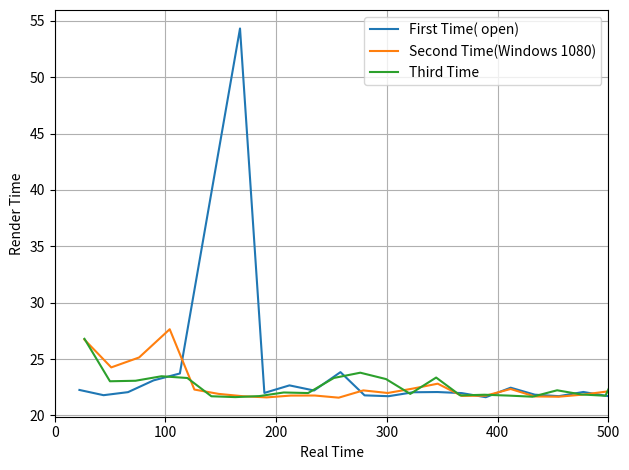

Recreate this plot in Python.
import numpy as np
import matplotlib.pyplot as plt

# Fixing random state for reproducibility
np.random.seed(19680801)

# dt = 0.01
# t = np.arange(0, 30, dt)
# nse1 = np.random.randn(len(t))                 # white noise 1
# nse2 = np.random.randn(len(t))                 # white noise 2
#
# # Two signals with a coherent part at 10Hz and a random part
# s1 = np.sin(2 * np.pi * 10 * t) + nse1
# s2 = np.sin(2 * np.pi * 10 * t) + nse2

s1 = [22.264999999606516, 21.800000002258457, 22.069999999075662, 23.114999996323604, 23.724999999103602, 54.32500000461005, 21.999999997206032, 22.669999998470303, 22.2150000045076, 23.844999996072147, 21.78500000445638, 21.709999993618112, 22.060000002966262, 22.08000000246102, 21.984999999403954, 21.619999999529682, 22.46500000183005, 21.844999995664693, 21.71500000258675, 22.08499999687774, 21.72499999869615, 21.76500000496162, 22.31499999470543, 21.895000005315524, 21.755000001576263, 22.354999993694946, 21.690000001399312, 21.755000001576263, 21.72499999869615, 21.570000004430767, 22.030000000086147, 21.63999999902444, 21.629999995639082, 21.63000000291504, 21.679999998013955, 21.71000000089407, 21.600000000034925, 22.185000001627486, 21.93999999872176, 21.65499999682652, 22.060000002966262, 21.614999997837003, 21.755000001576263, 21.800000002258457, 21.749999999883585, 22.339999995892867, 21.71000000089407, 21.670000001904555, 21.86999999685213, 21.805000003951136, 22.134999999252614, 22.559999997611158, 22.38500000385102, 22.189999996044207, 22.31000000028871, 21.899999999732245, 21.71000000089407, 21.670000001904555, 22.01999999670079, 37.02999999950407, 22.264999999606516, 22.275000002991874, 25.69000000221422, 25.569999997969717, 22.89500000188127, 22.749999996449333, 21.86000000074273, 21.63999999902444, 21.895000005315524, 22.61499999440275, 21.605000001727603, 22.30000000417931, 23.024999994959217, 21.805000003951136, 21.769999999378342, 22.349999999278225, 22.62499999778811, 22.584999998798594, 21.684999999706633, 21.745000005466864, 21.914999997534323, 22.429999997257255, 21.735000002081506, 22.055000001273584, 21.72499999869615, 21.970000001601875, 21.93999999872176, 21.815000000060536, 21.71500000258675, 21.609999996144325, 21.825000003445894, 22.734999998647254, 21.609999996144325, 21.880000000237487, 23.005000002740417, 21.834999999555293, 21.755000001576263, 24.05999999609776, 23.274999999557622, 21.815000000060536,21.92000000650296, 21.70499999920139, 21.71000000089407, 22.479999999632128, 22.25499999622116, 21.85499999905005, 22.00000000448199, 22.15499999874737, 21.840000001247972, 22.204999993846286, 21.975000003294554, 21.899999999732245, 22.225000000617, 21.57499999884749, 21.93500000430504, 22.369999998772983, 22.485000001324806, 22.859999997308478, 21.71500000258675, 22.074999993492384, 22.715000006428454, 22.259999997913837, 22.23999999841908, 21.760000003268942, 21.815000000060536, 21.7899999988731, 21.63999999902444, 22.47499999793945, 22.710000004735775, 22.629999999480788, 21.779999995487742, 21.72499999869615, 21.71500000258675, 21.675000003597233, 21.88499999465421, 21.61500000511296, 21.72499999869615, 21.849999997357372, 22.490000003017485, 21.674999996321276, 21.86500000243541, 21.820000001753215, 21.71000000089407, 21.709999993618112, 23.150000000896398, 21.670000001904555, 21.699999997508712, 21.690000001399312, 21.63500000460772, 21.659999998519197, 21.699999997508712, 23.504999997385312, 21.990000001096632, 21.77500000107102, 21.730000000388827, 21.64500000071712, 21.769999999378342, 22.955000000365544, 21.71500000258675, 21.754999994300306, 21.99500000278931, 21.70499999920139, 21.760000003268942, 21.919999999227002, 27.13499999663327, 22.125000003143214, 21.899999999732245, 21.959999998216517, 22.14500000263797, 21.64999999513384, 21.605000001727603, 21.655000004102476, 21.694999995816033, 22.60000000387663, 21.669999994628597, 23.385000000416767, 21.880000000237487, 21.910000003117602, 24.004999999306165, 21.744999998190906, 22.199999999429565, 21.940000005997717, 22.349999999278225, 22.259999997913837, 22.339999995892867, 22.850000001199078, 21.94500000041444, 22.07500000076834, 22.38000000215834, 21.699999997508712, 21.93000000261236, 21.79500000056578, 21.71999999700347, 21.699999997508712, 21.815000000060536, 21.740000003774185, 21.609999996144325, 22.13500000652857, 23.349999995843973, 21.720000004279427,21.665000000211876, 21.709999993618112, 22.490000003017485, 21.65499999682652, 21.71500000258675, 22.349999999278225, 21.829999997862615, 22.45000000402797, 21.665000000211876, 21.679999998013955, 22.01000000059139, 22.98000000155298, 21.589999996649567, 21.94500000041444, 21.755000001576263, 22.530000002007, 21.609999996144325, 21.7800000027637, 21.71999999700347, 22.540000005392358, 21.739999996498227, 22.31000000028871, 21.964999999909196, 21.79500000056578, 21.71000000089407, 21.735000002081506, 21.689999994123355, 21.78500000445638, 21.694999995816033, 21.975000003294554, 21.844999995664693, 21.640000006300397, 21.544999995967373, 21.570000004430767, 21.594999998342246, 21.739999996498227, 25.16499999910593, 21.619999999529682, 21.670000001904555, 21.86000000074273, 21.99500000278931, 21.684999999706633, 21.71999999700347, 21.64500000071712, 21.950000002107117, 21.55499999935273, 21.950000002107117, 21.764999997685663, 21.594999998342246, 21.684999999706633, 21.78500000445638, 22.049999999580905, 21.894999998039566, 21.650000002409797, 22.31499999470543, 21.63000000291504, 21.824999996169936, 21.735000002081506, 21.70499999920139, 22.46500000183005, 21.650000002409797, 22.659999995084945, 21.69500000309199, 21.759999995992985, 21.725000005972106, 21.71999999700347, 21.679999998013955, 21.85499999905005, 21.749999999883585, 21.660000005795155, 21.749999999883585, 21.764999997685663, 21.62500000122236, 21.70499999920139, 21.699999997508712, 21.94500000041444, 21.679999998013955, 21.600000000034925, 21.605000001727603, 22.479999999632128, 22.540000005392358, 21.659999998519197, 21.759999995992985, 22.414999999455176, 21.665000000211876, 23.97000000200933, 21.749999999883585, 21.63499999733176, 22.350000006554183, 21.629999995639082, 22.8449999995064, 21.749999999883585, 21.605000001727603, 21.580000000540167, 21.730000000388827, 21.730000000388827, 21.64500000071712, 21.64500000071712, 21.80499999667518, 21.62500000122236]
t1 = [22.264999999606516, 44.06500000186497, 66.13500000094064, 89.24999999726424, 112.97499999636784, 167.3000000009779, 189.29999999818392, 211.96999999665422, 234.18500000116182, 258.029999997234, 279.81500000169035, 301.52499999530846, 323.5849999982747, 345.66500000073574, 367.6500000001397, 389.2699999996694, 411.73500000149943, 433.5799999971641, 455.29499999975087, 477.3799999966286, 499.10499999532476, 520.8700000002864, 543.1849999949918, 565.0800000003073, 586.8350000018836, 609.1899999955785, 630.8799999969779, 652.6349999985541, 674.3599999972503, 695.930000001681, 717.9600000017672, 739.6000000007916, 761.2299999964307, 782.8599999993457, 804.5399999973597, 826.2499999982538, 847.8499999982887, 870.0349999999162, 891.9749999986379, 913.6299999954645, 935.6899999984307, 957.3049999962677, 979.059999997844, 1000.8600000001024, 1022.609999999986, 1044.949999995879, 1066.659999996773, 1088.3299999986775, 1110.1999999955297, 1132.0049999994808, 1154.1399999987334, 1176.6999999963446, 1199.0850000001956, 1221.2749999962398, 1243.5849999965285, 1265.4849999962607, 1287.1949999971548, 1308.8649999990594, 1330.8849999957602, 1367.9149999952642, 1390.1799999948707, 1412.4549999978626, 1438.1450000000768, 1463.7149999980466, 1486.6099999999278, 1509.3599999963772, 1531.2199999971199, 1552.8599999961443, 1574.7550000014598, 1597.3699999958626, 1618.9749999975902, 1641.2750000017695, 1664.2999999967287, 1686.1050000006799, 1707.8750000000582, 1730.2249999993364, 1752.8499999971245, 1775.4349999959231, 1797.1199999956298, 1818.8650000010966, 1840.779999998631, 1863.2099999958882, 1884.9449999979697, 1906.9999999992433, 1928.7249999979394, 1950.6949999995413, 1972.634999998263, 1994.4499999983236, 2016.1650000009104, 2037.7749999970547, 2059.6000000005006, 2082.334999999148, 2103.944999995292, 2125.8249999955297, 2148.82999999827, 2170.6649999978254, 2192.4199999994016, 2216.4799999954994, 2239.754999995057, 2261.5699999951175,2283.4900000016205, 2305.195000000822, 2326.905000001716, 2349.385000001348, 2371.6399999975692, 2393.4949999966193, 2415.4950000011013, 2437.6499999998487, 2459.4900000010966, 2481.694999994943, 2503.6699999982375, 2525.5699999979697, 2547.7949999985867, 2569.369999997434, 2591.3050000017392, 2613.6750000005122, 2636.160000001837, 2659.0199999991455, 2680.7350000017323, 2702.8099999952246, 2725.525000001653, 2747.784999999567, 2770.024999997986, 2791.785000001255, 2813.6000000013155, 2835.3900000001886, 2857.029999999213, 2879.5049999971525, 2902.2150000018883, 2924.845000001369, 2946.624999996857, 2968.349999995553, 2990.0649999981397, 3011.740000001737, 3033.624999996391, 3055.240000001504, 3076.9650000002002, 3098.8149999975576, 3121.305000000575, 3142.9799999968964, 3164.844999999332, 3186.665000001085, 3208.375000001979, 3230.084999995597, 3253.2349999964936, 3274.904999998398, 3296.604999995907, 3318.294999997306, 3339.930000001914, 3361.590000000433, 3383.289999997942, 3406.794999995327, 3428.7849999964237, 3450.5599999974947, 3472.2899999978836, 3493.9349999986007, 3515.704999997979, 3538.6599999983446, 3560.3750000009313, 3582.1299999952316, 3604.124999998021, 3625.8299999972223, 3647.5900000004913, 3669.5099999997183, 3696.6449999963515, 3718.7699999994948, 3740.669999999227, 3762.6299999974435, 3784.7750000000815, 3806.4249999952153, 3828.029999996943, 3849.6850000010454, 3871.3799999968614, 3893.980000000738, 3915.6499999953667, 3939.0349999957834, 3960.914999996021, 3982.8249999991385, 4006.8299999984447, 4028.5749999966356, 4050.774999996065, 4072.715000002063, 4095.065000001341, 4117.324999999255, 4139.664999995148, 4162.514999996347, 4184.459999996761, 4206.53499999753, 4228.914999999688, 4250.614999997197, 4272.544999999809, 4294.340000000375, 4316.059999997378, 4337.759999994887, 4359.574999994948, 4381.314999998722, 4402.924999994866, 4425.060000001395, 4448.409999997239, 4470.130000001518,4491.79500000173, 4513.504999995348, 4535.9949999983655, 4557.649999995192, 4579.364999997779, 4601.714999997057, 4623.54499999492, 4645.994999998948, 4667.6599999991595, 4689.339999997173, 4711.349999997765, 4734.329999999318, 4755.919999995967, 4777.864999996382, 4799.619999997958, 4822.149999999965, 4843.759999996109, 4865.539999998873, 4887.259999995877, 4909.800000001269, 4931.539999997767, 4953.849999998056, 4975.814999997965, 4997.609999998531, 5019.319999999425, 5041.055000001506, 5062.74499999563, 5084.530000000086, 5106.224999995902, 5128.199999999197, 5150.044999994861, 5171.685000001162, 5193.229999997129, 5214.80000000156, 5236.394999999902, 5258.1349999964, 5283.299999995506, 5304.919999995036, 5326.589999996941, 5348.449999997683, 5370.445000000473, 5392.130000000179, 5413.849999997183, 5435.4949999979, 5457.445000000007, 5478.99999999936, 5500.950000001467, 5522.7149999991525, 5544.309999997495, 5565.994999997201, 5587.780000001658, 5609.830000001239, 5631.724999999278, 5653.375000001688, 5675.689999996393, 5697.3199999993085, 5719.144999995478, 5740.87999999756, 5762.584999996761, 5785.049999998591, 5806.700000001001, 5829.359999996086, 5851.054999999178, 5872.814999995171, 5894.540000001143, 5916.259999998147, 5937.939999996161, 5959.794999995211, 5981.544999995094, 6003.205000000889, 6024.955000000773, 6046.719999998459, 6068.344999999681, 6090.049999998882, 6111.749999996391, 6133.694999996806, 6155.3749999948195, 6176.974999994854, 6198.579999996582, 6221.059999996214, 6243.6000000016065, 6265.260000000126, 6287.019999996119, 6309.434999995574, 6331.099999995786, 6355.069999997795, 6376.819999997679, 6398.45499999501, 6420.805000001565, 6442.434999997204, 6465.27999999671, 6487.029999996594, 6508.634999998321, 6530.2149999988615, 6551.94499999925, 6573.674999999639, 6595.320000000356, 6616.965000001073, 6638.7699999977485, 6660.394999998971]
# t1 = np.arange(0,300,1).tolist()
s2 = [26.73499999946216, 24.26500000001397, 25.144999999611173, 27.650000003632158, 22.299999996903352, 21.914999997534323, 21.71000000089407, 21.605000001727603, 21.764999997685663, 21.769999999378342, 21.580000000540167, 22.225000000617, 21.99500000278931, 22.38000000215834, 22.819999998318963, 21.739999996498227, 21.760000003268942, 22.349999999278225, 21.690000001399312, 21.665000000211876, 21.849999997357372, 22.129999997559935, 22.91500000137603, 22.349999999278225, 22.179999999934807, 21.950000002107117, 21.7899999988731, 21.690000001399312, 22.064999997382984, 21.72499999869615, 21.63000000291504, 21.580000000540167, 21.540000001550652, 21.87499999854481, 22.00499999889871, 22.75999999983469, 23.05000000342261, 22.124999995867256, 21.650000002409797, 21.580000000540167, 21.699999997508712, 21.56500000273809, 21.585000002232846, 21.659999998519197, 23.724999999103602, 23.584999995364342, 23.43500000279164, 23.630000003322493, 22.2349999967264, 22.140000000945292, 23.394999996526167, 22.025000005669426, 21.609999996144325, 21.730000000388827, 21.78500000445638, 21.689999994123355, 21.684999999706633, 22.625000005064066, 21.764999997685663, 21.95499999652384, 24.955000000772998, 21.690000001399312, 21.870000004128087, 21.70499999920139, 21.690000001399312, 22.32499999809079, 22.75499999814201, 22.01000000059139, 21.834999999555293, 22.499999999126885, 21.70499999920139, 21.650000002409797, 21.63000000291504, 22.32499999809079, 22.069999999075662, 23.795000000973232, 21.629999995639082, 21.55000000493601, 21.679999998013955, 21.84500000294065, 23.334999998041894, 21.62500000122236, 21.73499999480555, 21.730000000388827, 21.71500000258675, 22.38999999826774, 21.70000000478467, 21.679999998013955, 22.355000000970904, 21.87499999854481, 21.755000001576263, 24.35999999579508, 22.819999998318963, 21.725000005972106, 21.694999995816033, 21.70000000478467, 21.544999995967373, 21.825000003445894, 21.769999999378342, 21.619999999529682,21.63499999733176, 21.71500000258675, 22.00499999889871, 21.735000002081506, 21.58499999495689, 22.114999999757856, 21.655000004102476, 21.744999998190906, 21.655000004102476, 21.72499999869615, 22.299999996903352, 21.70499999920139, 23.36500000092201, 21.77500000107102, 21.760000003268942, 21.759999995992985, 22.38500000385102, 22.574999995413236, 21.665000000211876, 21.805000003951136, 21.80499999667518, 21.7800000027637, 22.414999999455176, 21.899999999732245, 21.77500000107102, 21.819999994477257, 23.170000000391155, 21.810000005643815, 21.964999999909196, 21.56999999715481, 21.63000000291504, 21.86499999515945, 21.70499999920139, 22.16000000044005, 21.749999999883585, 22.45000000402797, 21.605000001727603, 21.909999995841645, 21.72499999869615, 21.63500000460772, 22.209999995538965, 22.125000003143214, 21.694999995816033, 21.870000004128087, 22.479999999632128, 21.730000000388827, 21.670000001904555, 21.64499999344116, 21.62500000122236, 21.680000005289912, 21.659999998519197, 21.929999995336402, 21.665000000211876, 21.99500000278931, 22.69499999965774, 21.755000001576263, 22.30499999859603, 21.749999999883585, 22.055000001273584, 21.749999999883585, 22.53499999642372, 21.660000005795155, 21.769999999378342, 21.730000000388827, 21.819999994477257, 21.70499999920139, 21.91500000481028, 21.609999996144325, 21.590000003925525, 21.665000000211876, 21.594999998342246, 21.894999998039566, 22.52500000031432, 21.815000000060536, 22.38000000215834, 21.71500000258675, 21.824999996169936, 21.755000001576263, 21.670000001904555, 21.63999999902444, 21.730000000388827, 21.914999997534323, 22.185000001627486, 21.829999997862615, 21.735000002081506, 21.614999997837003, 21.614999997837003, 21.71000000089407, 21.670000001904555, 21.885000001930166, 21.57499999884749, 21.594999998342246, 21.79500000056578, 21.919999999227002, 21.735000002081506, 22.425000002840534, 21.889999996346887, 21.659999998519197, 21.55499999935273, 21.660000005795155,21.66499999293592, 22.28500000637723, 22.529999994731043, 21.71000000089407, 21.894999998039566, 21.870000004128087, 22.420000001147855, 21.70499999920139, 21.71000000089407, 21.7899999988731, 22.214999997231644, 21.690000001399312, 22.770000003220048, 22.53499999642372, 21.720000004279427, 21.64499999344116, 21.590000003925525, 21.694999995816033, 22.13500000652857, 22.67500000016298, 21.769999999378342, 21.684999999706633, 22.76499999425141, 21.610000003420282, 21.650000002409797, 21.679999998013955, 22.514999996928964, 21.895000005315524, 22.204999993846286, 22.645000004558824, 21.580000000540167, 21.674999996321276, 22.31500000198139, 21.820000001753215, 22.53499999642372, 21.890000003622845, 22.594999994907994, 21.7700000066543, 21.589999996649567, 22.485000001324806, 21.64500000071712, 22.07500000076834, 21.969999994325917, 21.640000006300397, 21.71999999700347, 21.80499999667518, 21.760000003268942, 21.840000001247972, 21.730000000388827, 22.499999999126885, 21.87499999854481, 21.690000001399312, 21.744999998190906, 22.720000000845175, 21.619999999529682, 22.140000000945292, 22.38000000215834, 21.769999999378342, 21.92500000091968, 21.699999997508712, 21.71999999700347, 21.64500000071712, 21.755000001576263, 21.77500000107102, 21.679999998013955, 21.919999999227002, 21.63500000460772, 21.594999998342246, 21.909999995841645, 21.680000005289912, 21.72499999869615, 21.65499999682652, 22.31500000198139, 21.86000000074273, 21.99500000278931, 21.759999995992985, 21.670000001904555, 21.87499999854481, 21.659999998519197, 22.97000000544358, 21.669999994628597, 22.15000000433065, 22.579999997105915, 21.684999999706633, 21.78499999718042, 21.76500000496162, 21.72499999869615, 21.54500000324333, 21.93999999872176, 22.61999999609543, 21.71000000089407, 22.17499999824213, 21.610000003420282, 21.744999998190906, 21.72499999869615, 21.63999999902444, 21.83500000683125, 21.659999998519197, 21.659999998519197, 21.589999996649567]
t2 = [26.73499999946216, 50.99999999947613, 76.1449999990873, 103.79500000271946, 126.09499999962281, 148.00999999715714, 169.7199999980512, 191.3249999997788, 213.08999999746447, 234.85999999684282, 256.439999997383, 278.664999998, 300.6600000007893, 323.04000000294764, 345.8600000012666, 367.5999999977648, 389.36000000103377, 411.710000000312, 433.4000000017113, 455.0650000019232, 476.91499999928055, 499.0449999968405, 521.9599999982165, 544.3099999974947, 566.4899999974295, 588.4399999995367, 610.2299999984098, 631.9199999998091, 653.9849999971921, 675.7099999958882, 697.3399999988033, 718.9199999993434, 740.4600000008941, 762.3349999994389, 784.3399999983376, 807.0999999981723, 830.1500000015949, 852.2749999974621, 873.9249999998719, 895.5050000004121, 917.2049999979208, 938.7700000006589, 960.3550000028918, 982.015000001411, 1005.7400000005146, 1029.324999995879, 1052.7599999986705, 1076.390000001993, 1098.6249999987194, 1120.7649999996647, 1144.159999996191, 1166.1850000018603, 1187.7949999980046, 1209.5249999983935, 1231.3100000028498, 1252.9999999969732, 1274.6849999966798, 1297.310000001744, 1319.0749999994296, 1341.0299999959534, 1365.9849999967264, 1387.6749999981257, 1409.5450000022538, 1431.2500000014552, 1452.9400000028545, 1475.2650000009453, 1498.0199999990873, 1520.0299999996787, 1541.864999999234, 1564.3649999983609, 1586.0699999975623, 1607.719999999972, 1629.350000002887, 1651.675000000978, 1673.7450000000536, 1697.5400000010268, 1719.1699999966659, 1740.7200000016019, 1762.3999999996158, 1784.2450000025565, 1807.5800000005984, 1829.2050000018207, 1850.9399999966263, 1872.669999997015, 1894.3849999996019, 1916.7749999978696, 1938.4750000026543, 1960.1550000006682, 1982.5100000016391, 2004.385000000184, 2026.1400000017602, 2050.4999999975553, 2073.3199999958742, 2095.0450000018463, 2116.7399999976624, 2138.440000002447, 2159.9849999984144, 2181.8100000018603, 2203.5800000012387, 2225.2000000007683,2246.8349999981, 2268.550000000687, 2290.5549999995856, 2312.290000001667, 2333.874999996624, 2355.989999996382, 2377.6450000004843, 2399.389999998675, 2421.0450000027777, 2442.770000001474, 2465.069999998377, 2486.7749999975786, 2510.1399999985006, 2531.9149999995716, 2553.6750000028405, 2575.4349999988335, 2597.8200000026845, 2620.394999998098, 2642.0599999983096, 2663.865000002261, 2685.669999998936, 2707.4500000016997, 2729.865000001155, 2751.765000000887, 2773.540000001958, 2795.3599999964354, 2818.5299999968265, 2840.3400000024703, 2862.3050000023795, 2883.8749999995343, 2905.5050000024494, 2927.369999997609, 2949.07499999681, 2971.2349999972503, 2992.984999997134, 3015.435000001162, 3037.0400000028894, 3058.949999998731, 3080.674999997427, 3102.310000002035, 3124.519999997574, 3146.645000000717, 3168.339999996533, 3190.2100000006612, 3212.6900000002934, 3234.420000000682, 3256.0900000025867, 3277.734999996028, 3299.3599999972503, 3321.04000000254, 3342.7000000010594, 3364.629999996396, 3386.2949999966077, 3408.289999999397, 3430.9849999990547, 3452.740000000631, 3475.044999999227, 3496.7949999991106, 3518.850000000384, 3540.6000000002678, 3563.1349999966915, 3584.7950000024866, 3606.565000001865, 3628.295000002254, 3650.114999996731, 3671.8199999959324, 3693.7350000007427, 3715.344999996887, 3736.9350000008126, 3758.6000000010245, 3780.1949999993667, 3802.0899999974063, 3824.6149999977206, 3846.429999997781, 3868.8099999999395, 3890.525000002526, 3912.349999998696, 3934.1050000002724, 3955.775000002177, 3977.4150000012014, 3999.1450000015902, 4021.0599999991246, 4043.245000000752, 4065.0749999986147, 4086.810000000696, 4108.424999998533, 4130.03999999637, 4151.749999997264, 4173.419999999169, 4195.305000001099, 4216.879999999946, 4238.474999998289, 4260.2699999988545, 4282.1899999980815, 4303.925000000163, 4326.3500000030035, 4348.23999999935, 4369.89999999787, 4391.454999997222, 4413.1150000030175,4434.779999995953, 4457.065000002331, 4479.594999997062, 4501.304999997956, 4523.199999995995, 4545.070000000123, 4567.490000001271, 4589.195000000473, 4610.905000001367, 4632.69500000024, 4654.9099999974715, 4676.599999998871, 4699.370000002091, 4721.9049999985145, 4743.625000002794, 4765.269999996235, 4786.860000000161, 4808.554999995977, 4830.690000002505, 4853.365000002668, 4875.135000002047, 4896.820000001753, 4919.584999996005, 4941.194999999425, 4962.845000001835, 4984.524999999849, 5007.039999996778, 5028.935000002093, 5051.139999995939, 5073.785000000498, 5095.365000001038, 5117.03999999736, 5139.354999999341, 5161.175000001094, 5183.709999997518, 5205.600000001141, 5228.194999996049, 5249.965000002703, 5271.554999999353, 5294.0400000006775, 5315.685000001395, 5337.760000002163, 5359.729999996489, 5381.370000002789, 5403.089999999793, 5424.894999996468, 5446.654999999737, 5468.495000000985, 5490.225000001374, 5512.725000000501, 5534.599999999045, 5556.290000000445, 5578.034999998636, 5600.754999999481, 5622.3749999990105, 5644.514999999956, 5666.895000002114, 5688.665000001492, 5710.590000002412, 5732.289999999921, 5754.009999996924, 5775.654999997641, 5797.409999999218, 5819.185000000289, 5840.864999998303, 5862.78499999753, 5884.420000002137, 5906.01500000048, 5927.924999996321, 5949.605000001611, 5971.330000000307, 5992.984999997134, 6015.299999999115, 6037.159999999858, 6059.155000002647, 6080.91499999864, 6102.585000000545, 6124.45999999909, 6146.119999997609, 6169.090000003052, 6190.759999997681, 6212.910000002012, 6235.489999999118, 6257.174999998824, 6278.959999996005, 6300.725000000966, 6322.449999999662, 6343.995000002906, 6365.9350000016275, 6388.554999997723, 6410.264999998617, 6432.439999996859, 6454.050000000279, 6475.79499999847, 6497.519999997166, 6519.159999996191, 6540.995000003022, 6562.655000001541, 6584.3150000000605, 6605.90499999671]
# t2 = np.arange(0,300,1).tolist()
s3 = [26.799999999639113, 23.03500000562053, 23.079999999026768, 23.479999996197876, 23.325000001932494, 21.70499999920139, 21.63000000291504, 21.71999999700347, 22.040000003471505, 21.990000001096632, 23.329999996349216, 23.795000000973232, 23.229999998875428, 21.914999997534323, 23.36500000092201, 21.7800000027637, 21.840000001247972, 21.764999997685663, 21.665000000211876, 22.2349999967264, 21.86500000243541, 21.749999999883585, 27.614999999059364, 22.38500000385102, 23.529999998572748, 22.214999997231644, 22.690000005241018, 21.669999994628597, 21.800000002258457, 22.320000003674068, 21.759999995992985, 21.749999999883585, 21.94500000041444, 21.999999997206032, 22.225000000617, 23.59000000433298, 22.805000000516884, 22.114999999757856, 21.674999996321276, 21.820000001753215, 22.179999999934807, 21.78499999718042, 22.75500000541797, 22.90999999968335, 22.129999997559935, 23.475000001781154, 21.86000000074273, 23.379999998724088, 22.485000001324806, 26.545000000623986, 22.344999997585546, 21.71000000089407, 21.65499999682652, 21.69500000309199, 21.744999998190906, 21.735000002081506, 21.77500000107102, 21.919999999227002, 21.7899999988731, 23.540000001958106, 21.969999994325917, 21.790000006149057, 22.61499999440275, 21.93999999872176, 22.67000000574626, 22.805000000516884, 22.214999997231644, 21.7800000027637, 21.694999995816033, 21.809999998367857, 22.770000003220048, 21.86500000243541, 22.24500000011176, 23.544999996374827, 21.70499999920139, 21.665000000211876, 22.560000004887115, 21.779999995487742, 21.99500000278931, 21.739999996498227, 22.280000004684553, 21.809999998367857, 22.39499999996042, 21.86999999685213, 21.85000000463333, 21.604999994451646, 21.755000001576263, 21.610000003420282, 21.840000001247972, 21.71499999531079, 21.619999999529682, 21.870000004128087, 21.71000000089407, 22.594999994907994, 21.78500000445638, 21.94500000041444, 21.71499999531079, 21.610000003420282, 21.64999999513384, 21.530000005441252,23.6049999948591, 21.77500000107102, 22.730000004230533, 22.31999999639811, 21.760000003268942, 21.919999999227002, 21.95499999652384, 21.594999998342246, 22.420000001147855, 21.830000005138572, 21.959999998216517, 22.124999995867256, 21.84500000294065, 21.659999998519197, 21.840000001247972, 21.62500000122236, 21.679999998013955, 21.56500000273809, 21.905000001424924, 21.57499999884749, 21.694999995816033, 21.680000005289912, 22.514999996928964, 22.01999999670079, 21.7800000027637, 21.825000003445894, 22.129999997559935, 21.755000001576263, 21.659999998519197, 21.62500000122236, 21.824999996169936, 21.895000005315524, 21.619999999529682, 21.95499999652384, 21.7899999988731, 21.910000003117602, 21.64500000071712, 21.605000001727603, 22.63499999389751, 21.55499999935273, 21.755000001576263, 22.01000000059139, 21.690000001399312, 21.619999999529682, 22.329999999783468, 21.65499999682652, 21.70000000478467, 21.764999997685663, 22.185000001627486, 21.959999998216517, 21.70499999920139, 21.810000005643815, 21.72499999869615, 21.87499999854481, 21.665000000211876, 21.834999999555293, 22.01999999670079, 22.15000000433065, 21.670000001904555, 21.56499999546213, 21.665000000211876, 21.984999999403954, 21.735000002081506, 22.584999998798594, 21.870000004128087, 21.57499999884749, 21.689999994123355, 21.63000000291504, 21.740000003774185, 21.684999999706633, 21.889999996346887, 22.055000001273584, 22.77499999763677, 21.684999999706633, 21.70000000478467, 21.754999994300306, 22.16500000213273, 21.659999998519197, 21.595000005618203, 22.53499999642372, 21.71500000258675, 21.744999998190906, 22.38000000215834, 21.604999994451646, 22.055000001273584, 21.72499999869615, 22.770000003220048, 21.905000001424924, 21.749999999883585, 21.71999999700347, 21.605000001727603, 21.65499999682652, 21.680000005289912, 21.64500000071712, 22.39999999437714, 22.810000002209563, 21.825000003445894, 21.909999995841645, 22.45000000402797, 21.589999996649567,21.950000002107117, 21.744999998190906, 21.84500000294065, 21.624999993946403, 21.665000000211876, 21.605000001727603, 22.700000001350418, 22.299999996903352, 21.61500000511296, 21.609999996144325, 21.93000000261236, 21.72499999869615, 21.71000000089407, 21.974999996018596, 21.725000005972106, 22.109999998065177, 21.699999997508712, 22.260000005189795, 23.554999999760184, 21.834999999555293, 21.744999998190906, 21.71999999700347, 21.730000000388827, 21.61500000511296, 22.299999996903352, 22.709999997459818, 21.77500000107102, 21.659999998519197, 21.680000005289912, 21.824999996169936, 22.035000001778826, 22.00499999889871, 21.56000000104541, 22.01000000059139, 21.70499999920139, 21.670000001904555, 22.344999997585546, 21.659999998519197, 21.690000001399312, 21.679999998013955, 21.730000000388827, 22.23000000230968, 22.409999997762498, 21.720000004279427, 21.70499999920139, 21.764999997685663, 21.815000000060536, 21.815000000060536, 21.870000004128087, 21.589999996649567, 22.349999999278225, 21.834999999555293, 21.665000000211876, 21.72499999869615, 21.740000003774185, 21.63999999902444, 22.279999997408595, 21.650000002409797, 21.735000002081506, 21.689999994123355, 21.670000001904555, 22.560000004887115, 22.724999995261896, 21.7899999988731, 21.93000000261236, 21.910000003117602, 21.754999994300306, 21.670000001904555, 21.679999998013955, 21.63999999902444, 21.655000004102476, 21.914999997534323, 21.594999998342246, 21.71000000089407, 22.170000003825407, 21.93999999872176, 21.71999999700347, 21.730000000388827, 21.63999999902444, 21.830000005138572, 21.670000001904555, 21.594999998342246, 24.34999999968568, 21.71499999531079, 21.534999999857973, 21.63500000460772, 21.885000001930166, 21.7999999949825, 22.210000002814922, 21.71000000089407, 21.73499999480555, 21.63500000460772, 22.859999997308478, 21.749999999883585, 21.970000001601875, 21.585000002232846, 21.739999996498227, 21.71000000089407, 22.705000003043097, 21.709999993618112]
t3 = [26.799999999639113, 49.835000005259644, 72.91500000428641, 96.39500000048429, 119.72000000241678, 141.42500000161817, 163.0550000045332, 184.77500000153668, 206.8150000050082, 228.80500000610482, 252.13500000245403, 275.93000000342727, 299.1600000023027, 321.074999999837, 344.440000000759, 366.2200000035227, 388.0600000047707, 409.82500000245636, 431.49000000266824, 453.72499999939464, 475.59000000183005, 497.34000000171363, 524.955000000773, 547.340000004624, 570.8700000031968, 593.0850000004284, 615.7750000056694, 637.445000000298, 659.2450000025565, 681.5650000062305, 703.3250000022235, 725.0750000021071, 747.0200000025216, 769.0199999997276, 791.2450000003446, 814.8350000046776, 837.6400000051945, 859.7550000049523, 881.4300000012736, 903.2500000030268, 925.4300000029616, 947.215000000142, 969.97000000556, 992.8800000052433, 1015.0100000028033, 1038.4850000045844, 1060.3450000053272, 1083.7250000040513, 1106.210000005376, 1132.755000006, 1155.1000000035856, 1176.8100000044797, 1198.4650000013062, 1220.1600000043982, 1241.905000002589, 1263.6400000046706, 1285.4150000057416, 1307.3350000049686, 1329.1250000038417, 1352.6650000057998, 1374.6350000001257, 1396.4250000062748, 1419.0400000006775, 1440.9799999993993, 1463.6500000051456, 1486.4550000056624, 1508.670000002894, 1530.4500000056578, 1552.1450000014738, 1573.9549999998417, 1596.7250000030617, 1618.5900000054971, 1640.835000005609, 1664.3800000019837, 1686.085000001185, 1707.750000001397, 1730.310000006284, 1752.0900000017718, 1774.0850000045612, 1795.8250000010594, 1818.105000005744, 1839.9150000041118, 1862.3100000040722, 1884.1800000009243, 1906.0300000055577, 1927.6350000000093, 1949.3900000015856, 1971.0000000050059, 1992.8400000062538, 2014.5550000015646, 2036.1750000010943, 2058.0450000052224, 2079.7550000061165, 2102.3500000010245, 2124.135000005481, 2146.0800000058953, 2167.795000001206, 2189.4050000046263, 2211.05499999976, 2232.5850000052014,2256.1900000000605, 2277.9650000011316, 2300.695000005362, 2323.01500000176, 2344.775000005029, 2366.695000004256, 2388.65000000078, 2410.2449999991222, 2432.66500000027, 2454.4950000054087, 2476.455000003625, 2498.5799999994924, 2520.425000002433, 2542.0850000009523, 2563.9250000022002, 2585.5500000034226, 2607.2300000014366, 2628.7950000041747, 2650.7000000055996, 2672.275000004447, 2693.970000000263, 2715.650000005553, 2738.165000002482, 2760.1849999991828, 2781.9650000019465, 2803.7900000053924, 2825.9200000029523, 2847.6750000045286, 2869.3350000030478, 2890.96000000427, 2912.78500000044, 2934.6800000057556, 2956.3000000052853, 2978.255000001809, 3000.045000000682, 3021.9550000038, 3043.600000004517, 3065.2050000062445, 3087.840000000142, 3109.3949999994948, 3131.150000001071, 3153.1600000016624, 3174.8500000030617, 3196.4700000025914, 3218.800000002375, 3240.4549999992014, 3262.155000003986, 3283.9200000016717, 3306.105000003299, 3328.0650000015157, 3349.770000000717, 3371.580000006361, 3393.305000005057, 3415.180000003602, 3436.8450000038138, 3458.680000003369, 3480.70000000007, 3502.8500000044005, 3524.520000006305, 3546.085000001767, 3567.750000001979, 3589.735000001383, 3611.4700000034645, 3634.055000002263, 3655.925000006391, 3677.5000000052387, 3699.189999999362, 3720.820000002277, 3742.5600000060513, 3764.245000005758, 3786.135000002105, 3808.1900000033784, 3830.965000001015, 3852.650000000722, 3874.3500000055064, 3896.1049999998068, 3918.2700000019395, 3939.9300000004587, 3961.525000006077, 3984.0600000025006, 4005.7750000050873, 4027.5200000032783, 4049.9000000054366, 4071.5049999998882, 4093.560000001162, 4115.284999999858, 4138.055000003078, 4159.960000004503, 4181.7100000043865, 4203.43000000139, 4225.035000003118, 4246.689999999944, 4268.370000005234, 4290.015000005951, 4312.415000000328, 4335.225000002538, 4357.050000005984, 4378.960000001825, 4401.410000005853, 4423.000000002503,4444.95000000461, 4466.695000002801, 4488.540000005742, 4510.164999999688, 4531.8299999999, 4553.4350000016275, 4576.135000002978, 4598.434999999881, 4620.050000004994, 4641.6600000011385, 4663.590000003751, 4685.315000002447, 4707.025000003341, 4728.99999999936, 4750.725000005332, 4772.835000003397, 4794.535000000906, 4816.7950000060955, 4840.350000005856, 4862.185000005411, 4883.930000003602, 4905.650000000605, 4927.380000000994, 4948.995000006107, 4971.2950000030105, 4994.00500000047, 5015.780000001541, 5037.4400000000605, 5059.12000000535, 5080.94500000152, 5102.980000003299, 5124.985000002198, 5146.545000003243, 5168.555000003835, 5190.260000003036, 5211.930000004941, 5234.275000002526, 5255.935000001045, 5277.625000002445, 5299.305000000459, 5321.0350000008475, 5343.265000003157, 5365.67500000092, 5387.395000005199, 5409.1000000044005, 5430.865000002086, 5452.680000002147, 5474.495000002207, 5496.365000006335, 5517.955000002985, 5540.305000002263, 5562.140000001818, 5583.80500000203, 5605.530000000726, 5627.270000004501, 5648.910000003525, 5671.190000000934, 5692.840000003343, 5714.575000005425, 5736.264999999548, 5757.935000001453, 5780.49500000634, 5803.220000001602, 5825.010000000475, 5846.940000003087, 5868.850000006205, 5890.605000000505, 5912.27500000241, 5933.955000000424, 5955.594999999448, 5977.250000003551, 5999.165000001085, 6020.759999999427, 6042.470000000321, 6064.640000004147, 6086.5800000028685, 6108.299999999872, 6130.030000000261, 6151.669999999285, 6173.500000004424, 6195.170000006328, 6216.765000004671, 6241.115000004356, 6262.829999999667, 6284.364999999525, 6306.000000004133, 6327.885000006063, 6349.685000001045, 6371.89500000386, 6393.605000004754, 6415.33999999956, 6436.975000004168, 6459.835000001476, 6481.58500000136, 6503.555000002962, 6525.140000005194, 6546.880000001693, 6568.590000002587, 6591.29500000563, 6613.004999999248]
# t3 = np.arange(0,300,1).tolist()
fig, axs = plt.subplots()
axs.plot(t1, s1, t2, s2, t3, s3)
axs.set_xlim(0, 500)
axs.set_xlabel('Real Time')
axs.set_ylabel('Render Time')
axs.grid(True)
plt.legend(('First Time( open)', 'Second Time(Windows 1080)', 'Third Time'),
           loc='upper right')

# cxy, f = axs[1].cohere(s1, s2, 256, 1. / dt)
# axs[1].set_ylabel('coherence')

fig.tight_layout()
plt.show()